Run: headless pygame with SDL's dummy video driver; simulated clock (each Clock.tick advances the game by its frame time, no real sleeping); random seed 0; keys injected as events and as key.get_pressed() state; mouse plan: one left click at the window centre at the start of phase 2, then a move to the lower-right quarter at the start of phase 3.
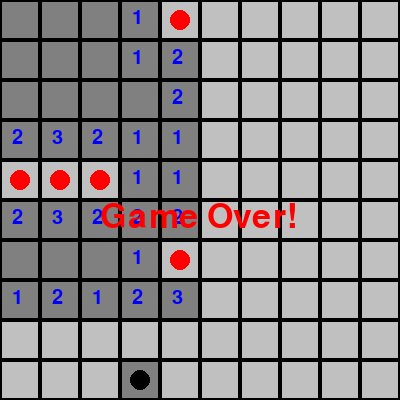
Frame 1 of 1 · flips 1–60 · no input (game ended)

The pygame program that drew these frames:

import pygame
import random
import time

# Constants
GRID_SIZE = 10  
CELL_SIZE = 40  
MINE_COUNT = 20
WIDTH, HEIGHT = GRID_SIZE * CELL_SIZE, GRID_SIZE * CELL_SIZE

# Colors
WHITE = (255, 255, 255)
GRAY = (192, 192, 192)
DARK_GRAY = (128, 128, 128)
RED = (255, 0, 0)
BLACK = (0, 0, 0)           # Mine, -1
BLUE = (0, 0, 255)
GREEN = (0, 255, 0)

# Initialize Pygame
pygame.init()
screen = pygame.display.set_mode((WIDTH, HEIGHT))
pygame.display.set_caption("Minesweeper")

# Grid Representation
grid = [[0 for _ in range(GRID_SIZE)] for _ in range(GRID_SIZE)]
revealed = [[False for _ in range(GRID_SIZE)] for _ in range(GRID_SIZE)]
flagged = [[False for _ in range(GRID_SIZE)] for _ in range(GRID_SIZE)]
mines = set()
game_over = False
win = False

def place_mines():
    while len(mines) < MINE_COUNT:
        row, col = random.randint(0, GRID_SIZE - 1), random.randint(0, GRID_SIZE - 1)
        if (row, col) not in mines:
            mines.add((row, col))
            grid[row][col] = -1

def calculate_numbers():
    directions = [(-1, -1), (-1, 0), (-1, 1), (0, -1), (0, 1), (1, -1), (1, 0), (1, 1)]
    
    for row, col in mines:
        for dr, dc in directions:
            nr, nc = row + dr, col + dc
            if 0 <= nr < GRID_SIZE and 0 <= nc < GRID_SIZE and grid[nr][nc] != -1:
                grid[nr][nc] += 1  

def reveal_cells(row, col):
    global game_over
    directions = [(-1, -1), (-1, 0), (-1, 1), (0, -1), (0, 1), (1, -1), (1, 0), (1, 1)]
    #if a mine is clicked
    if grid[row][col] == -1:
        revealed[row][col] = True
        draw_grid()
        game_over = True
        return
    #if out of bounds, or if flagged, return
    if row < 0 or row >= GRID_SIZE or col < 0 or col >= GRID_SIZE:
        return
    #if row < 0 or row >= GRID_SIZE or col < 0 or col >= GRID_SIZE or revealed[row][col]:
    #    return
    #as long as the cell isn't flagged, but still allows recursion on neighbors
    if not flagged[row][col]:
        revealed[row][col] = True

    #if blank
    if grid[row][col] == 0:
        for dr, dc in directions:
            nr, nc = row + dr, col + dc
            if 0 <= nr < GRID_SIZE and 0 <= nc < GRID_SIZE and not revealed[nr][nc]:
                #recursion
                reveal_cells(nr, nc)

def check_win():
    #checks by making sure nothing is unrevealed, possibly a global flag counter is faster, but it would be technically incorrect
    for row in range(GRID_SIZE):
        for col in range(GRID_SIZE):
            if grid[row][col] != -1 and not revealed[row][col]:
                return False
    return True

def draw_grid():
    for row in range(GRID_SIZE):
        for col in range(GRID_SIZE):
            x, y = col * CELL_SIZE, row * CELL_SIZE
            rect = pygame.Rect(x, y, CELL_SIZE, CELL_SIZE)

            if revealed[row][col]:  
                pygame.draw.rect(screen, DARK_GRAY, rect)

                if grid[row][col] == -1:  
                    pygame.draw.circle(screen, BLACK, (x + CELL_SIZE // 2, y + CELL_SIZE // 2), 10)
                elif grid[row][col] > 0:  
                    font = pygame.font.Font(None, 30)
                    text = font.render(str(grid[row][col]), True, BLUE)
                    screen.blit(text, (x + 12, y + 8))
            else:
                pygame.draw.rect(screen, GRAY, rect)

            if flagged[row][col]:  
                pygame.draw.circle(screen, RED, (x + CELL_SIZE // 2, y + CELL_SIZE // 2), 10)

            pygame.draw.rect(screen, BLACK, rect, 2)  

def draw_game_over():
    font = pygame.font.Font(None, 50)
    text = font.render("Game Over!", True, RED)
    screen.blit(text, (WIDTH // 4, HEIGHT // 2))
    pygame.display.flip()
    pygame.time.delay(500)

def draw_win_message():
    font = pygame.font.Font(None, 50)
    text = font.render("You Win!", True, GREEN)
    screen.blit(text, (WIDTH // 4, HEIGHT // 2))
    pygame.display.flip()
    pygame.time.delay(500)

def check_available():
    global win, running
    directions = [(-1, -1), (-1, 0), (-1, 1), (0, -1), (0, 1), (1, -1), (1, 0), (1, 1)]
    changed = True
    while changed:
        changed = False
        #check all cells
        for row in range(GRID_SIZE):
            for col in range(GRID_SIZE):
                #if it's a number
                if revealed[row][col] and grid[row][col] > 0:
                    adj_flags = 0
                    hidden = []
                    #check all adj
                    for dr, dc in directions:
                        nr, nc = row + dr, col + dc
                        #if not out of bounds
                        if 0 <= nr < GRID_SIZE and 0 <= nc < GRID_SIZE:
                            #if its flagged, otherwise if it hasn't been touched yet add it to hidden
                            if flagged[nr][nc]:
                                adj_flags += 1
                            elif not revealed[nr][nc]:
                                hidden.append((nr, nc))

                    #if number == all adj cells, including flags, flag everything, which is the contents of hidden
                    if adj_flags + len(hidden) == grid[row][col]:
                        for nr, nc in hidden:
                            if not flagged[nr][nc]:
                                flagged[nr][nc] = True
                                #mark a change, because there might be cells above that are newly flagged
                                changed = True

                    #if the number is satisfied, reveal everything in hidden
                    if adj_flags == grid[row][col]:
                        for nr, nc in hidden:
                            if not revealed[nr][nc]:
                                revealed[nr][nc] = True
                                #mark a change, because new cells are revealed
                                changed = True
                                reveal_cells(nr, nc)
                elif revealed[row][col] and grid[row][col] == 0:
                    reveal_cells(row, col)
        if sum(cell for row in flagged for cell in row) >= MINE_COUNT:
            for row in range(GRID_SIZE):
                for col in range(GRID_SIZE):
                    if not flagged[row][col]:
                        revealed[row][col] = True
            win = True

def pick_random():
    while True:
        random_row = random.randint(0, GRID_SIZE - 1)
        random_col = random.randint(0, GRID_SIZE - 1)
        if not revealed[random_row][random_col]:
            print(f"Guessing randomly at {random_row}, {random_col} which is {grid[random_row][random_col]}")
            revealed[random_row][random_col] = True
            reveal_cells(random_row, random_col)
            return

def ai1():
    while True:
        stuck = sum(sum(row) for row in revealed)
        check_available()
        if win:
            return
        if stuck == sum(sum(row) for row in revealed):  # Stop if no new reveals
            break
    pick_random()
    if game_over:
        return
        
def pick_first():
    for row in range(GRID_SIZE):
        for col in range(GRID_SIZE):
            if not grid[row][col] == -1:
                revealed[row][col] = True
                reveal_cells(row, col)
                return

def main():
    global game_over, win
    
    place_mines()
    calculate_numbers()
    pick_first()

    running = True
    while running:
        screen.fill(WHITE)
        draw_grid()
        pygame.display.flip()

        if game_over:
            draw_grid()
            print(f"Revealed {sum(cell for row in revealed for cell in row)}")
            print(f"Flagged {sum(cell for row in flagged for cell in row)}")
            draw_game_over()
            return

        if check_win():
            draw_grid()
            print(f"Revealed {sum(cell for row in revealed for cell in row)}")
            print(f"Flagged {sum(cell for row in flagged for cell in row)}")
            win = True
            draw_win_message()
            running = False

        for event in pygame.event.get():
            if event.type == pygame.QUIT:
                running = False

            if event.type == pygame.MOUSEBUTTONDOWN and not game_over and not win:
                x, y = event.pos
                row, col = y // CELL_SIZE, x // CELL_SIZE

                if event.button == 1:  # Left click
                    if (row, col) in mines:
                        game_over = True  # Game over if mine is clicked
                    else:
                        reveal_cells(row, col)

                elif event.button == 3:  # Right click
                    if not revealed[row][col]:  
                        flagged[row][col] = not flagged[row][col]
        ai1()
    pygame.quit()

if __name__ == "__main__":
    main()
    pygame.quit()
